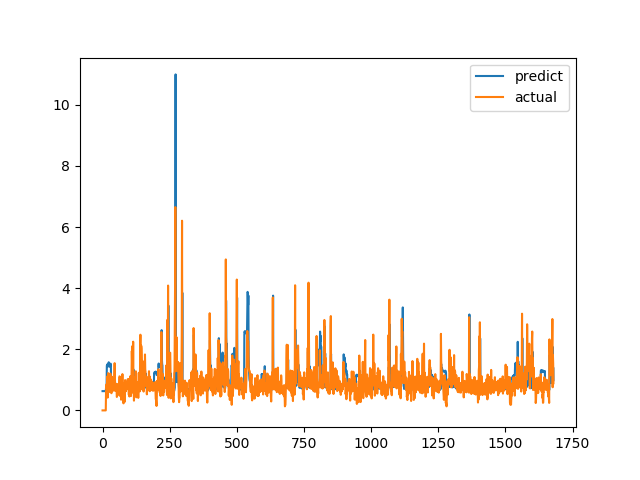

Data behind this chart, as committed beside it:
predict, actual
0.6303, 0.0
0.6303, 0.0
0.6303, 0.0
0.6303, 0.0
0.6303, 0.0
0.6303, 0.0
0.6303, 0.0
0.6303, 0.0
0.6303, 0.0
0.6303, 0.0
0.6303, 0.0
0.6303, 0.0
0.6303, 0.0
0.7364, 0.6238
0.7165, 0.6915
0.7052, 0.8558
1.469, 0.7094
1.451, 1.015
1.502, 1.116
1.52, 0.4183
1.435, 1.002
1.5, 1.219
1.512, 1.143
1.575, 0.6528
1.478, 0.6747
1.484, 0.601
1.43, 0.6695
1.464, 0.6538
1.45, 0.7814
1.471, 1.206
1.53, 0.8469
1.467, 0.8286
0.7783, 0.6482
0.7344, 0.5624
0.7055, 0.7183
0.7023, 1.1
0.7707, 0.9542
0.7843, 0.729
0.7622, 0.6694
0.7376, 0.8631
0.7417, 0.6465
0.7167, 0.8223
0.7296, 0.9236
0.7599, 0.8301
0.7567, 1.067
0.8211, 1.546
1.072, 0.6827
0.7863, 0.6386
0.7399, 0.6464
0.6703, 0.6881
0.6989, 0.7274
0.7043, 0.65
0.7003, 0.8694
0.7172, 0.4409
0.6808, 0.4519
0.6922, 0.7575
0.6756, 0.4952
0.6675, 0.6851
0.7012, 0.7244
0.6865, 0.8654
... 1,620 more rows
